Dataset: clarifier (GitHub, janes1234/Skripsie). Classes: dysfunctional, empty, functional, scum.

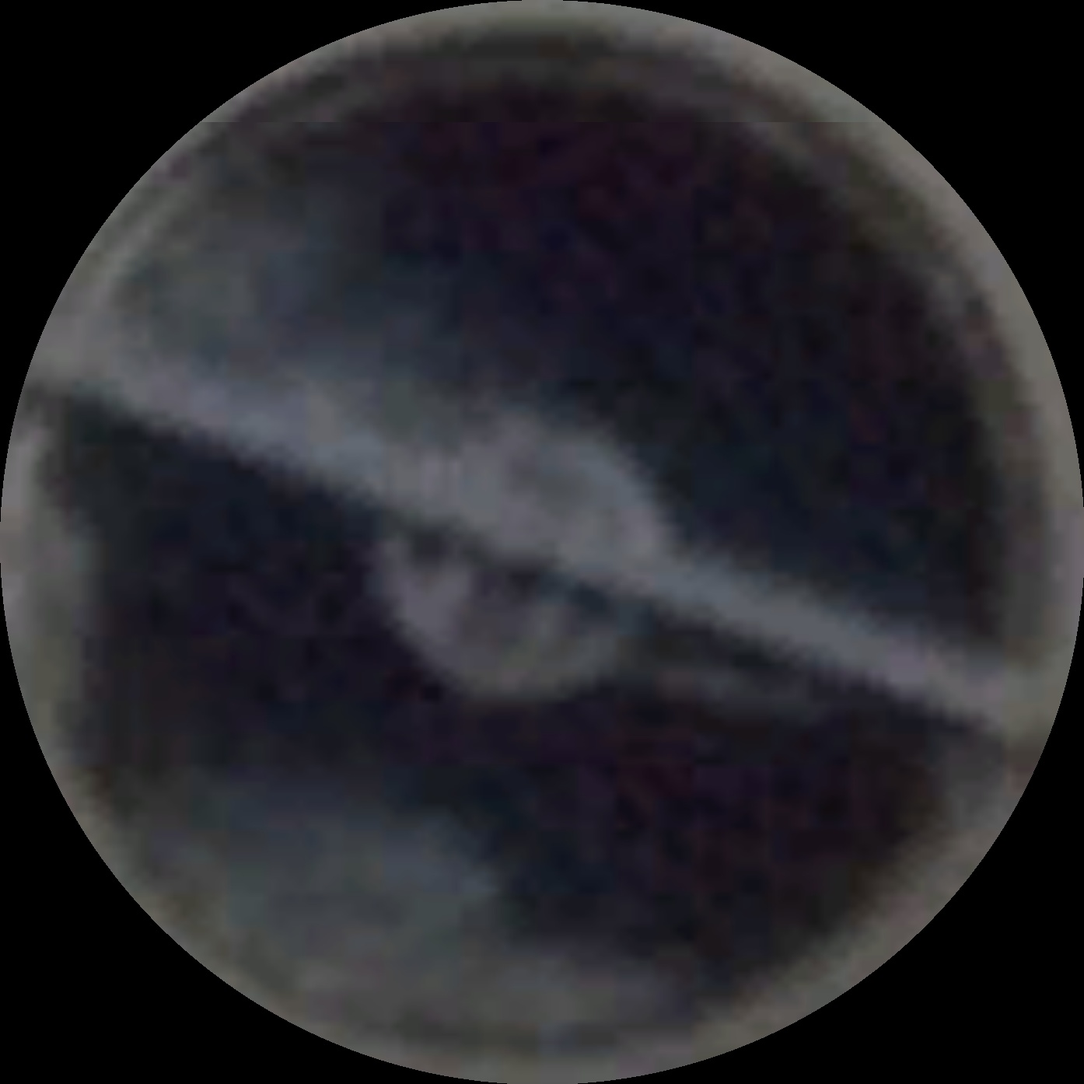
Label: scum

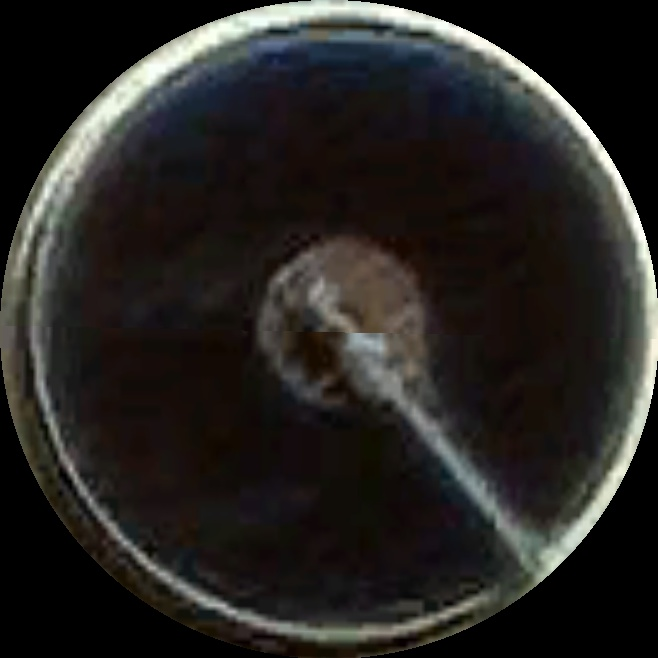
Label: functional

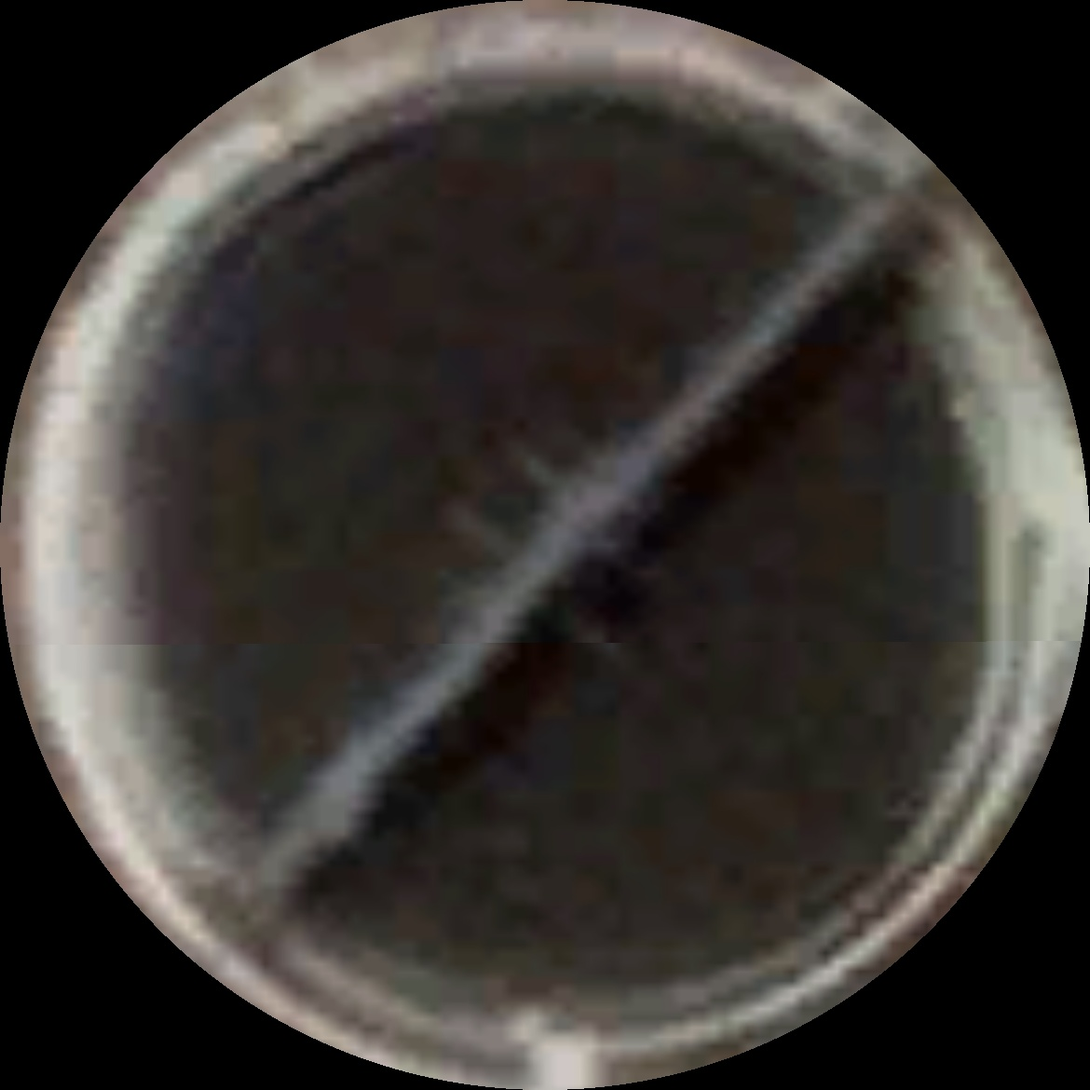
Label: functional

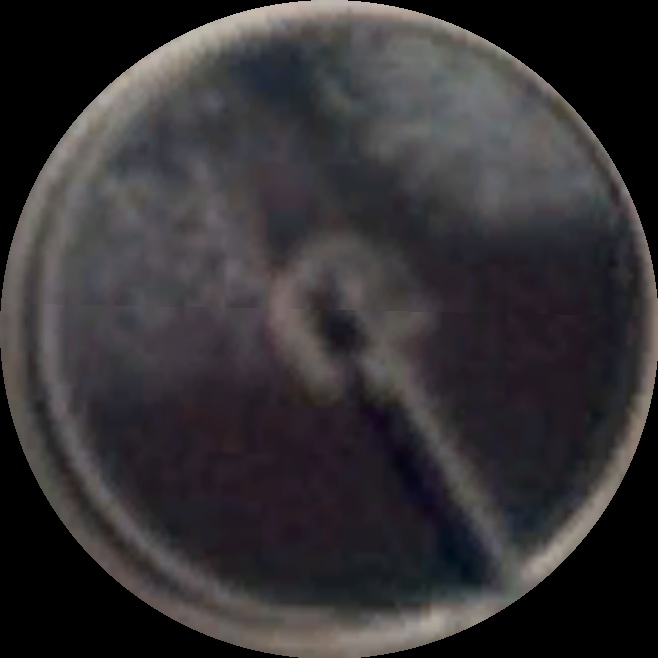
Label: scum

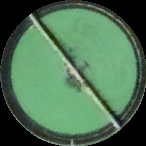
Label: dysfunctional

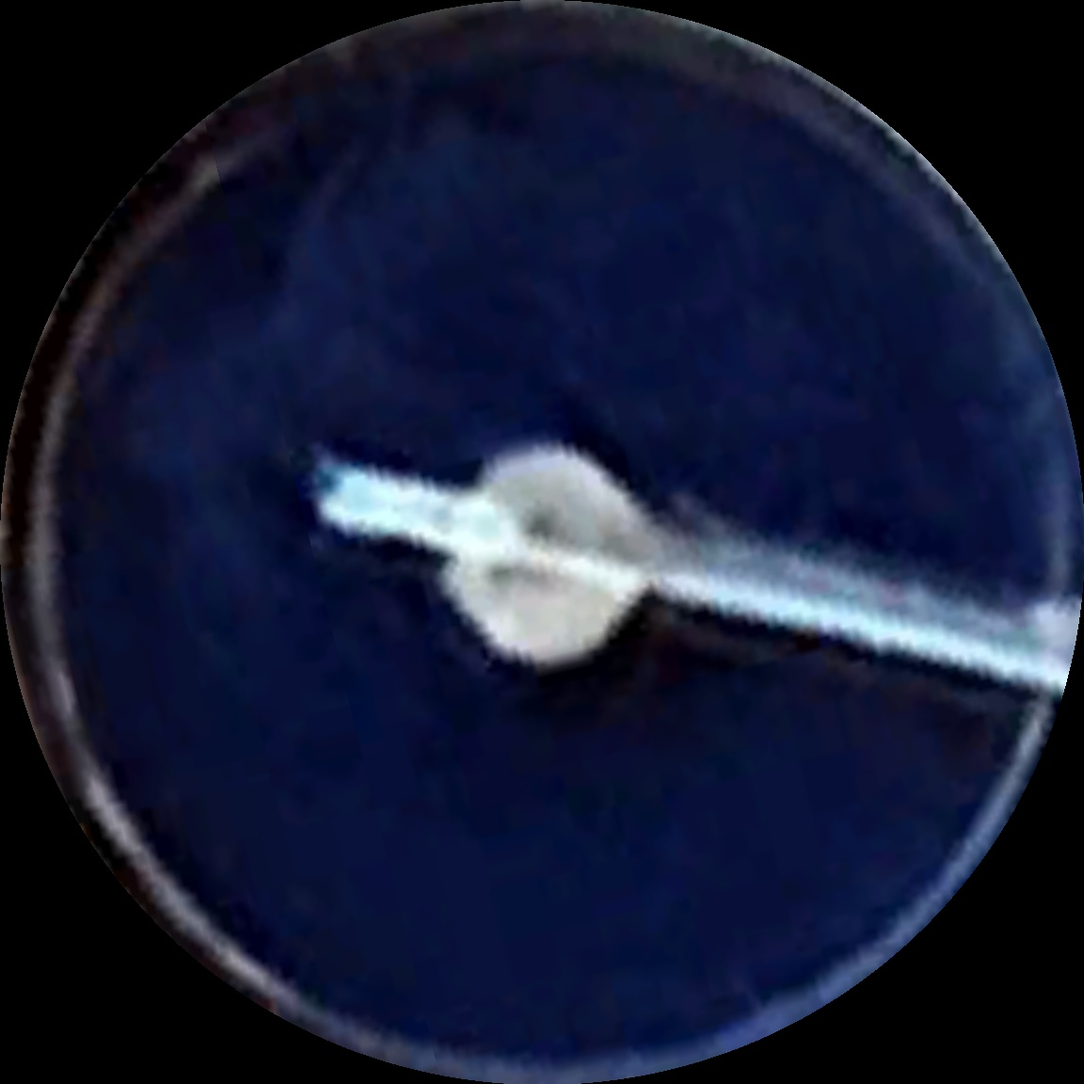
Label: functional
